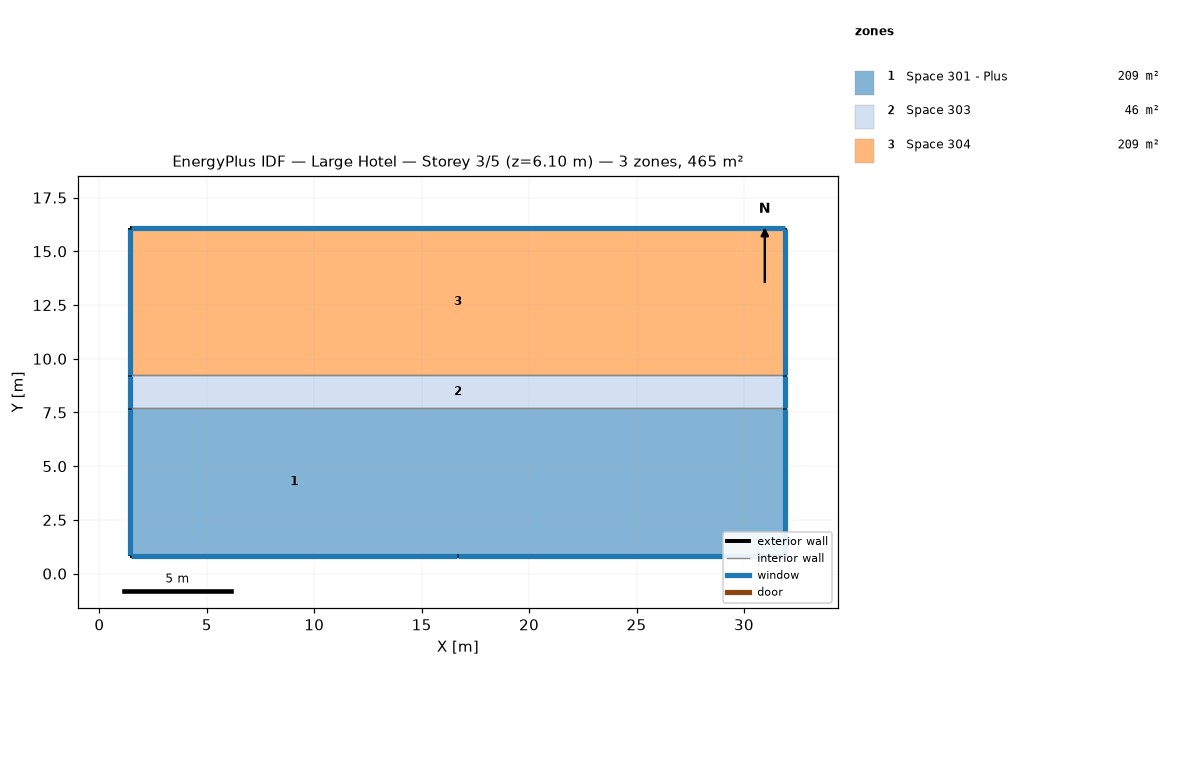
=== STOREY PLAN SPEC (per zone: floor XY polygon, exterior-wall plan segments, windows/doors) ===
zone 1: Space 301 - Plus  (209.0 m²)
  floor: (16.69, 7.70) (16.69, 0.84) (1.45, 0.84) (1.45, 7.70)
  floor: (31.93, 7.70) (31.93, 0.84) (16.69, 0.84) (16.69, 7.70)
  exterior wall: (1.45, 0.84) – (16.69, 0.84)  [15.2 m]
    window: (1.47, 0.84) – (16.66, 0.84)  [18.6 m²]
  exterior wall: (1.45, 7.70) – (1.45, 0.84)  [6.9 m]
    window: (1.45, 7.67) – (1.45, 0.87)  [8.4 m²]
  exterior wall: (31.93, 0.84) – (31.93, 7.70)  [6.9 m]
    window: (31.93, 0.87) – (31.93, 7.67)  [8.4 m²]
  exterior wall: (16.69, 0.84) – (31.93, 0.84)  [15.2 m]
    window: (16.71, 0.84) – (31.90, 0.84)  [18.6 m²]
  interior walls: 2
zone 2: Space 303  (46.5 m²)
  floor: (31.93, 9.22) (31.93, 7.70) (1.45, 7.70) (1.45, 9.22)
  exterior wall: (31.93, 7.70) – (31.93, 9.22)  [1.5 m]
    window: (31.93, 7.72) – (31.93, 9.20)  [1.9 m²]
  exterior wall: (1.45, 9.22) – (1.45, 7.70)  [1.5 m]
    window: (1.45, 9.20) – (1.45, 7.72)  [1.9 m²]
  interior walls: 3
zone 3: Space 304  (209.0 m²)
  floor: (31.93, 16.08) (31.93, 9.22) (1.45, 9.22) (1.45, 16.08)
  exterior wall: (31.93, 16.08) – (1.45, 16.08)  [30.5 m]
    window: (31.90, 16.08) – (1.47, 16.08)  [37.2 m²]
  exterior wall: (31.93, 9.22) – (31.93, 16.08)  [6.9 m]
    window: (31.93, 9.25) – (31.93, 16.06)  [8.4 m²]
  exterior wall: (1.45, 16.08) – (1.45, 9.22)  [6.9 m]
    window: (1.45, 16.06) – (1.45, 9.25)  [8.4 m²]
  interior walls: 1

=== DERIVED (storey summary) ===
Building: Large Hotel
Storey: 3 of 5  (floor level z = 6.10 m)
Storey gross floor area: 464.5 m²
Zones on this storey: 3
  - Space 301 - Plus: floor 209.0 m²; exterior wall 44.2 m (134.7 m²); 4 window(s) 53.9 m²; WWR 40.0%
  - Space 303: floor 46.5 m²; exterior wall 3.0 m (9.3 m²); 2 window(s) 3.7 m²; WWR 40.0%
  - Space 304: floor 209.0 m²; exterior wall 44.2 m (134.7 m²); 3 window(s) 53.9 m²; WWR 40.0%
Zone adjacency (shared interzone walls):
  - Space 301 - Plus ↔ Space 303
  - Space 303 ↔ Space 304